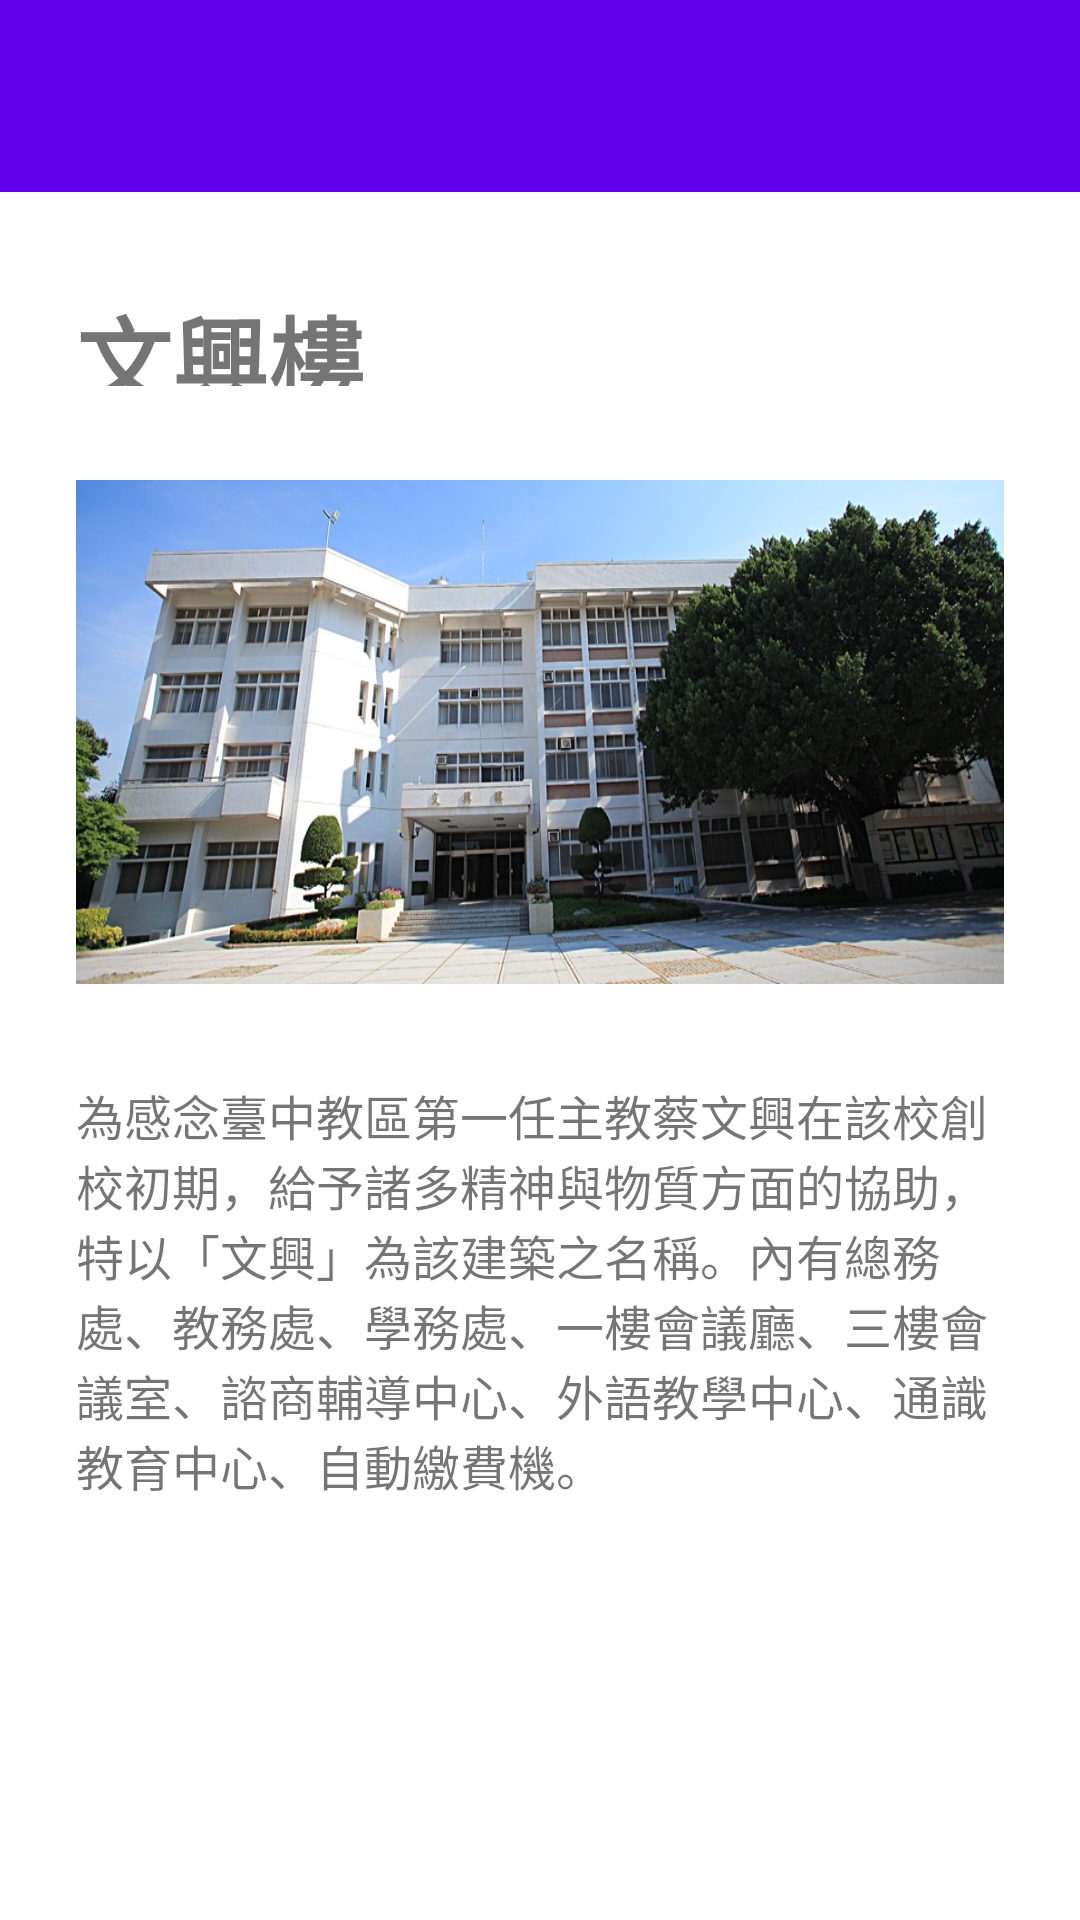

Here is an Android app screen rendered from its layout file. Give the layout XML and the strings, colors and styles it references.
<!-- AndroidManifest.xml: application theme Theme.PUDemo -->
<!-- res/layout/b15.xml -->
<?xml version="1.0" encoding="utf-8"?>
<androidx.constraintlayout.widget.ConstraintLayout xmlns:android="http://schemas.android.com/apk/res/android"
    xmlns:app="http://schemas.android.com/apk/res-auto"
    android:layout_width="match_parent"
    android:layout_height="match_parent">

    <androidx.constraintlayout.widget.Guideline
        android:id="@+id/guideline"
        android:layout_width="wrap_content"
        android:layout_height="wrap_content"
        android:orientation="horizontal"
        app:layout_constraintGuide_percent="0.1" />

    <androidx.constraintlayout.widget.Guideline
        android:id="@+id/guideline2"
        android:layout_width="wrap_content"
        android:layout_height="wrap_content"
        android:orientation="vertical"
        app:layout_constraintGuide_percent="0.07" />

    <androidx.constraintlayout.widget.Guideline
        android:id="@+id/guideline3"
        android:layout_width="wrap_content"
        android:layout_height="wrap_content"
        android:orientation="vertical"
        app:layout_constraintGuide_percent="0.93" />

    <androidx.appcompat.widget.Toolbar
        android:id="@+id/toolbar"
        android:layout_width="match_parent"
        android:layout_height="0dp"
        android:background="?attr/colorPrimary"
        android:minHeight="?attr/actionBarSize"
        android:theme="?attr/actionBarTheme"
        app:layout_constraintBottom_toTopOf="@+id/guideline"
        app:layout_constraintTop_toTopOf="parent" />

    <androidx.constraintlayout.widget.Guideline
        android:id="@+id/guideline18"
        android:layout_width="wrap_content"
        android:layout_height="wrap_content"
        android:orientation="horizontal"
        app:layout_constraintGuide_percent="0.14875" />

    <androidx.constraintlayout.widget.Guideline
        android:id="@+id/guideline19"
        android:layout_width="wrap_content"
        android:layout_height="wrap_content"
        android:orientation="horizontal"
        app:layout_constraintGuide_percent="0.20125" />

    <TextView
        android:id="@+id/text_b15"
        android:layout_width="wrap_content"
        android:layout_height="0dp"
        android:text="文興樓"
        android:textSize="32sp"
        android:textStyle="bold"
        app:layout_constraintBottom_toTopOf="@id/guideline19"
        app:layout_constraintLeft_toRightOf="@id/guideline2"
        app:layout_constraintTop_toBottomOf="@id/guideline18" />

    <androidx.constraintlayout.widget.Guideline
        android:id="@+id/guideline20"
        android:layout_width="wrap_content"
        android:layout_height="wrap_content"
        android:orientation="horizontal"
        app:layout_constraintGuide_percent="0.25" />

    <androidx.constraintlayout.widget.Guideline
        android:id="@+id/guideline21"
        android:layout_width="wrap_content"
        android:layout_height="wrap_content"
        android:orientation="horizontal"
        app:layout_constraintGuide_percent="0.5125" />

    <ImageView
        android:id="@+id/imgb15"
        android:layout_width="0dp"
        android:layout_height="0dp"
        android:scaleType="fitXY"
        app:layout_constraintBottom_toTopOf="@id/guideline21"
        app:layout_constraintLeft_toRightOf="@id/guideline2"
        app:layout_constraintRight_toLeftOf="@id/guideline3"
        app:layout_constraintTop_toBottomOf="@id/guideline20"
        app:srcCompat="@drawable/b15" />

    <androidx.constraintlayout.widget.Guideline
        android:id="@+id/guideline22"
        android:layout_width="wrap_content"
        android:layout_height="wrap_content"
        android:orientation="horizontal"
        app:layout_constraintGuide_percent="0.5625" />

    <TextView
        android:id="@+id/textView3"
        android:layout_width="0dp"
        android:layout_height="wrap_content"
        android:text="為感念臺中教區第一任主教蔡文興在該校創校初期，給予諸多精神與物質方面的協助，特以「文興」為該建築之名稱。內有總務處、教務處、學務處、一樓會議廳、三樓會議室、諮商輔導中心、外語教學中心、通識教育中心、自動繳費機。"
        android:textSize="16sp"
        app:layout_constraintLeft_toRightOf="@id/guideline2"
        app:layout_constraintRight_toLeftOf="@id/guideline3"
        app:layout_constraintTop_toBottomOf="@id/guideline22" />

</androidx.constraintlayout.widget.ConstraintLayout>
<!-- resources referenced by this layout -->
<resources>
  <!-- drawable b15: jpg bitmap (drawable, 127417 bytes) -->
  <style name="Theme.PUDemo" parent="Theme.MaterialComponents.DayNight.DarkActionBar">
          
          <item name="colorPrimary">@color/purple_500</item>
          <item name="colorPrimaryVariant">@color/purple_700</item>
          <item name="colorOnPrimary">@color/white</item>
          
          <item name="colorSecondary">@color/teal_200</item>
          <item name="colorSecondaryVariant">@color/teal_700</item>
          <item name="colorOnSecondary">@color/black</item>
          
          <item name="android:statusBarColor">?attr/colorPrimaryVariant</item>
          
      </style>
  <!-- not gathered from this repository: default colours our renderer supplied (Android Studio template values) -->
  <color name="purple_500">#FF6200EE</color>
  <color name="purple_700">#FF3700B3</color>
  <color name="teal_200">#FF03DAC5</color>
  <color name="teal_700">#FF018786</color>
  <color name="black">#FF000000</color>
  <color name="white">#FFFFFFFF</color>
</resources>
